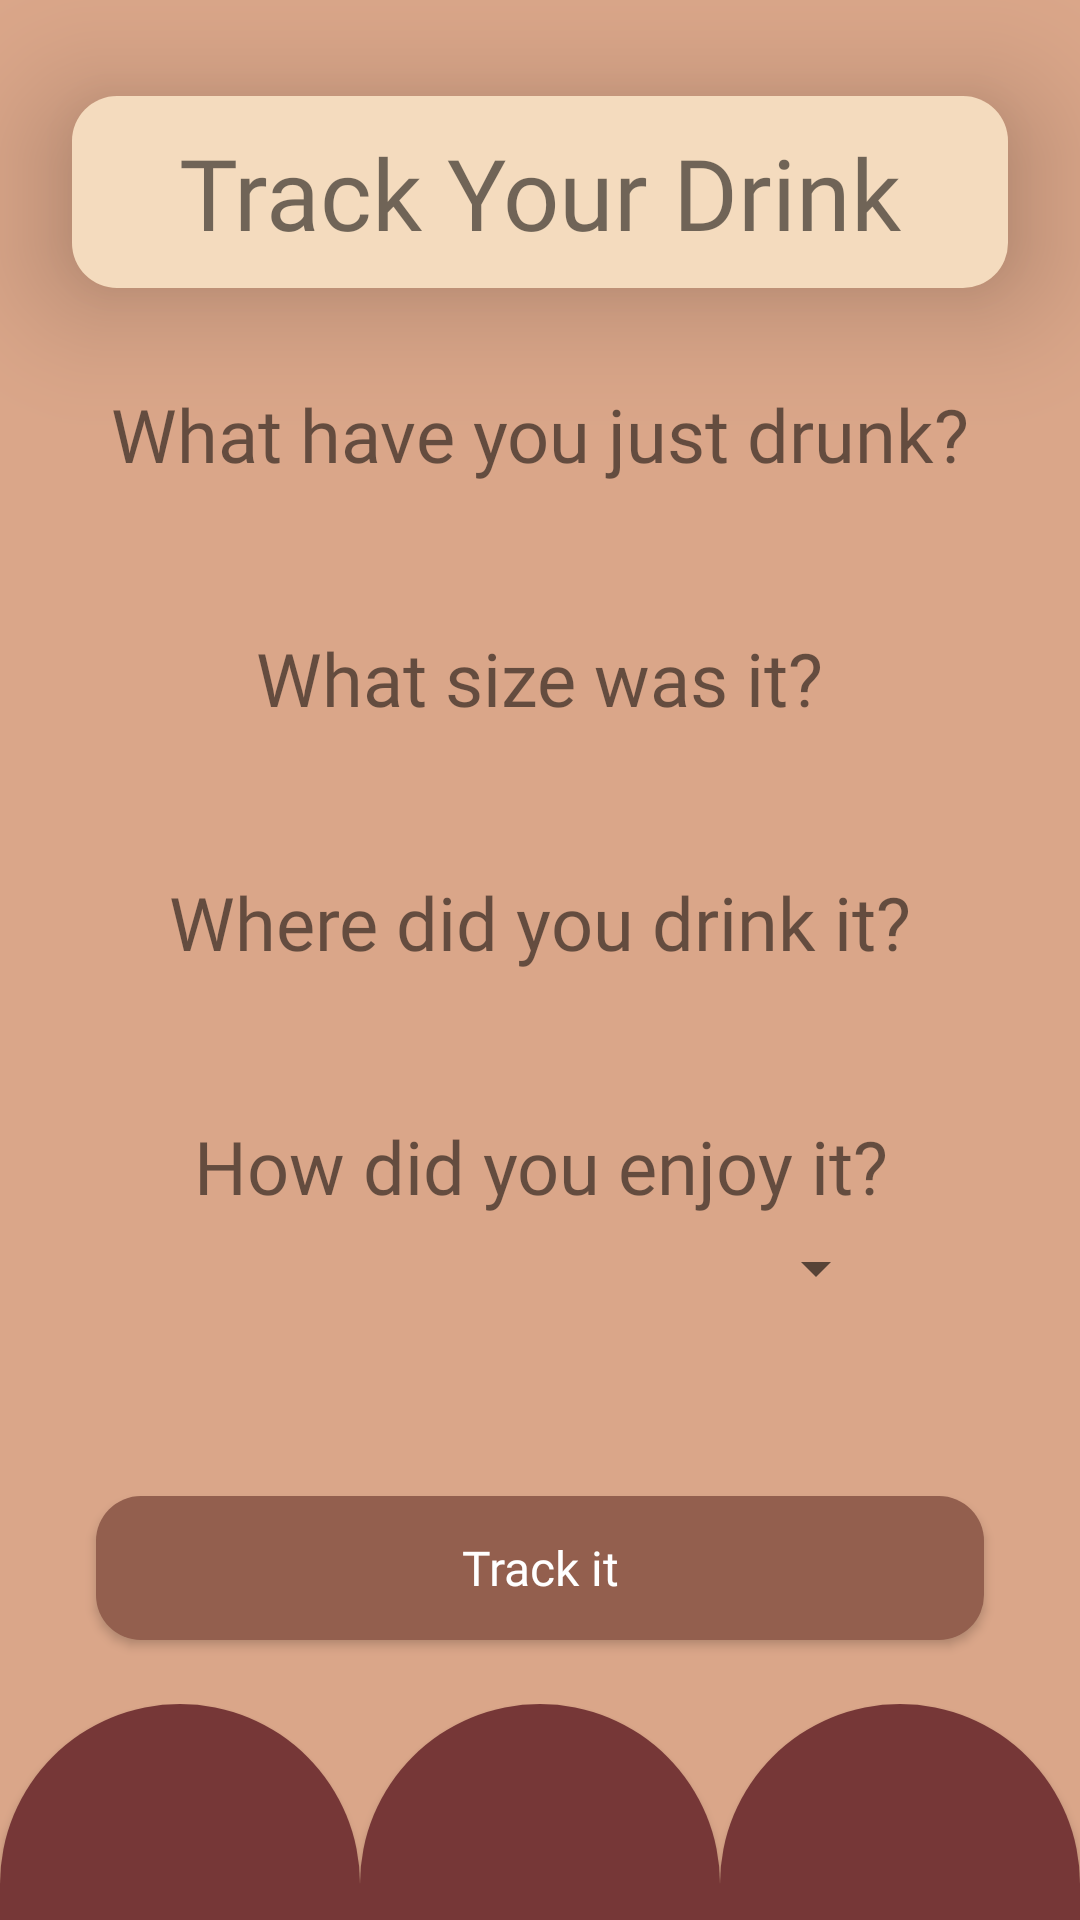

Write the Android layout XML for this screen, with the resource values it uses.
<!-- AndroidManifest.xml: application theme Theme.CoffeeWall -->
<!-- res/layout/activity_track_drink.xml -->
<?xml version="1.0" encoding="utf-8"?>
<androidx.constraintlayout.widget.ConstraintLayout xmlns:android="http://schemas.android.com/apk/res/android"
    xmlns:app="http://schemas.android.com/apk/res-auto"
    xmlns:tools="http://schemas.android.com/tools"
    android:layout_width="match_parent"
    android:layout_height="match_parent"
    tools:context=".TrackDrinkActivity">

    <TextView
        android:id="@+id/tvDiaryHeader"
        android:layout_width="match_parent"
        android:layout_height="wrap_content"
        android:layout_marginStart="24dp"
        android:layout_marginTop="32dp"
        android:layout_marginEnd="24dp"

        android:background="@drawable/header"
        android:fontFamily="@font/blogger_sans_bold"
        android:padding="10dp"

        android:text="@string/track_your_drink"
        android:textAlignment="center"
        android:textSize="16pt"
        android:translationZ="25dp"

        app:layout_constraintEnd_toEndOf="parent"
        app:layout_constraintStart_toStartOf="parent"
        app:layout_constraintTop_toTopOf="parent" />

    <androidx.constraintlayout.widget.ConstraintLayout
        android:id="@+id/menuLayout"
        android:layout_width="match_parent"
        android:layout_height="72dp"
        android:clipToPadding="false"
        android:orientation="horizontal"
        android:padding="0dp"
        app:layout_constraintBottom_toBottomOf="parent"
        app:layout_constraintEnd_toEndOf="parent"
        app:layout_constraintHorizontal_bias="0.0"
        app:layout_constraintStart_toStartOf="parent">

        <Button
            android:id="@+id/btMenuTab1"
            android:layout_width="0dp"
            android:layout_height="match_parent"
            android:background="@drawable/menu_button"
            app:layout_constraintBottom_toBottomOf="parent"
            app:layout_constraintEnd_toStartOf="@+id/btMenuTab2"
            app:layout_constraintStart_toStartOf="parent"
            app:layout_constraintTop_toTopOf="parent" />

        <Button
            android:id="@+id/btMenuTab2"
            android:layout_width="0dp"
            android:layout_height="match_parent"
            android:background="@drawable/menu_button"
            app:layout_constraintBottom_toBottomOf="parent"
            app:layout_constraintEnd_toStartOf="@+id/btMenuTab3"
            app:layout_constraintStart_toEndOf="@+id/btMenuTab1"
            app:layout_constraintTop_toTopOf="parent" />

        <Button
            android:id="@+id/btMenuTab3"
            android:layout_width="0dp"
            android:layout_height="match_parent"
            android:background="@drawable/menu_button"
            app:layout_constraintBottom_toBottomOf="parent"
            app:layout_constraintEnd_toEndOf="parent"
            app:layout_constraintHorizontal_bias="1.0"
            app:layout_constraintStart_toEndOf="@+id/btMenuTab2"
            app:layout_constraintTop_toTopOf="parent" />
    </androidx.constraintlayout.widget.ConstraintLayout>

    <Spinner
        android:id="@+id/spinnerDrink"
        android:layout_width="match_parent"
        android:layout_height="wrap_content"
        android:layout_marginStart="64dp"
        android:layout_marginTop="16dp"
        android:layout_marginEnd="64dp"
        android:background="@drawable/rounded_corners"
        app:layout_constraintEnd_toEndOf="parent"
        app:layout_constraintStart_toStartOf="parent"
        app:layout_constraintTop_toBottomOf="@+id/tvDrink" />

    <TextView
        android:id="@+id/tvDrink"
        android:layout_width="wrap_content"
        android:layout_height="wrap_content"
        android:layout_marginStart="16dp"
        android:layout_marginTop="32dp"

        android:layout_marginEnd="16dp"
        android:fontFamily="@font/blogger_sans_bold"
        android:text="@string/track_label_drink"
        android:textAlignment="center"
        android:textSize="12pt"
        app:layout_constraintEnd_toEndOf="parent"
        app:layout_constraintStart_toStartOf="parent"
        app:layout_constraintTop_toBottomOf="@+id/tvDiaryHeader" />

    <Spinner
        android:id="@+id/spinnerSize"
        android:layout_width="match_parent"
        android:layout_height="wrap_content"
        android:layout_marginStart="64dp"
        android:layout_marginTop="16dp"
        android:layout_marginEnd="64dp"
        android:background="@drawable/rounded_corners"
        app:layout_constraintEnd_toEndOf="parent"
        app:layout_constraintHorizontal_bias="0.0"
        app:layout_constraintStart_toStartOf="parent"
        app:layout_constraintTop_toBottomOf="@+id/tvDrinkSize" />

    <TextView
        android:id="@+id/tvDrinkSize"
        android:layout_width="wrap_content"
        android:layout_height="wrap_content"
        android:layout_marginStart="16dp"

        android:layout_marginTop="32dp"
        android:layout_marginEnd="16dp"
        android:fontFamily="@font/blogger_sans_bold"
        android:text="@string/track_label_size"
        android:textAlignment="center"
        android:textSize="12pt"
        app:layout_constraintEnd_toEndOf="parent"
        app:layout_constraintHorizontal_bias="0.497"
        app:layout_constraintStart_toStartOf="parent"
        app:layout_constraintTop_toBottomOf="@+id/spinnerDrink" />

    <TextView
        android:id="@+id/tvLocation"
        android:layout_width="wrap_content"
        android:layout_height="wrap_content"
        android:layout_marginStart="16dp"

        android:layout_marginTop="32dp"
        android:layout_marginEnd="16dp"
        android:fontFamily="@font/blogger_sans_bold"
        android:text="@string/track_label_location"
        android:textAlignment="center"
        android:textSize="12pt"
        app:layout_constraintEnd_toEndOf="parent"
        app:layout_constraintHorizontal_bias="0.497"
        app:layout_constraintStart_toStartOf="parent"
        app:layout_constraintTop_toBottomOf="@+id/spinnerSize" />

    <TextView
        android:id="@+id/tvMark"
        android:layout_width="wrap_content"
        android:layout_height="wrap_content"
        android:layout_marginStart="16dp"

        android:layout_marginTop="32dp"
        android:layout_marginEnd="16dp"
        android:fontFamily="@font/blogger_sans_bold"
        android:text="@string/track_label_mark"
        android:textAlignment="center"
        android:textSize="12pt"
        app:layout_constraintEnd_toEndOf="parent"
        app:layout_constraintStart_toStartOf="parent"
        app:layout_constraintTop_toBottomOf="@+id/spinnerLocation" />

    <Spinner
        android:id="@+id/spinnerLocation"
        android:layout_width="match_parent"
        android:layout_height="wrap_content"
        android:layout_marginStart="64dp"
        android:layout_marginTop="16dp"
        android:layout_marginEnd="64dp"
        android:background="@drawable/rounded_corners"
        app:layout_constraintEnd_toEndOf="parent"
        app:layout_constraintHorizontal_bias="0.0"
        app:layout_constraintStart_toStartOf="parent"
        app:layout_constraintTop_toBottomOf="@+id/tvLocation" />

    <Spinner
        android:id="@+id/spinnerMark"
        android:layout_width="match_parent"
        android:layout_height="wrap_content"
        android:layout_marginStart="64dp"
        android:layout_marginTop="16dp"
        android:layout_marginEnd="64dp"
        android:layout_marginBottom="32dp"
        app:layout_constraintBottom_toTopOf="@+id/btTrack"
        app:layout_constraintEnd_toEndOf="parent"
        app:layout_constraintHorizontal_bias="0.0"
        app:layout_constraintStart_toStartOf="parent"
        app:layout_constraintTop_toBottomOf="@+id/tvMark"
        app:layout_constraintVertical_bias="0.0" />

    <Button
        android:id="@+id/btTrack"
        android:layout_width="match_parent"
        android:layout_height="wrap_content"
        android:layout_marginStart="32dp"

        android:layout_marginTop="32dp"
        android:layout_marginEnd="32dp"
        android:layout_marginBottom="32dp"
        android:background="@drawable/button"
        android:fontFamily="@font/blogger_sans_bold"

        android:text="@string/track_it"
        android:textAllCaps="false"
        android:textColor="@color/white"
        android:textSize="16sp"
        app:layout_constraintBottom_toTopOf="@+id/menuLayout"
        app:layout_constraintEnd_toEndOf="parent"
        app:layout_constraintStart_toStartOf="parent"
        app:layout_constraintTop_toBottomOf="@+id/spinnerMark"
        app:layout_constraintVertical_bias="1.0" />
</androidx.constraintlayout.widget.ConstraintLayout>
<!-- resources referenced by this layout -->
<resources>
  <color name="white">#FFFFFFFF</color>
  <!-- drawable button (drawable) -->
  <shape xmlns:android="http://schemas.android.com/apk/res/android"
      android:shape="rectangle"
      android:padding="10dp">
  
      <solid android:color="@color/button" />
      <corners
          android:bottomRightRadius="15dp"
          android:bottomLeftRadius="15dp"
          android:topLeftRadius="15dp"
          android:topRightRadius="15dp" />
  </shape>
  <!-- drawable header (drawable) -->
  <shape xmlns:android="http://schemas.android.com/apk/res/android"
      android:shape="rectangle"
  
      android:padding="10dp">
  
      <solid android:color="@color/header" />
      <corners
          android:bottomRightRadius="15dp"
          android:bottomLeftRadius="15dp"
          android:topLeftRadius="15dp"
          android:topRightRadius="15dp" />
  </shape>
  <!-- drawable menu_button (drawable) -->
  <shape xmlns:android="http://schemas.android.com/apk/res/android"
      android:shape="rectangle">
  
      <solid android:color="@color/primary_button" />
      <corners
          android:topLeftRadius="360dp"
          android:topRightRadius="360dp" />
  </shape>
  <!-- drawable rounded_corners (drawable) -->
  <shape xmlns:android="http://schemas.android.com/apk/res/android"
      android:shape="rectangle"
      android:padding="10dp">
  
      <solid android:color="#FFFFFF" />
      <corners
          android:bottomRightRadius="15dp"
          android:bottomLeftRadius="15dp"
          android:topLeftRadius="15dp"
          android:topRightRadius="15dp" />
  </shape>
  <string name="track_it">Track it</string>
  <string name="track_label_drink">What have you just drunk?</string>
  <string name="track_label_location">Where did you drink it?</string>
  <string name="track_label_mark">How did you enjoy it?</string>
  <string name="track_label_size">What size was it?</string>
  <string name="track_your_drink">Track Your Drink</string>
  <style name="Theme.CoffeeWall" parent="Theme.AppCompat.DayNight.NoActionBar">
          
          <item name="colorOnPrimary">@color/white</item>
          
          <item name="colorOnSecondary">@color/black</item>
          
          <item name="android:statusBarColor">@color/button</item>
          
          <item name="android:background">@color/background</item>
      </style>
  <color name="button">#935F4E</color>
  <color name="header">#F4DBBE</color>
  <color name="primary_button">#763737</color>
  <color name="black">#FF000000</color>
  <color name="background">#DAA689</color>
</resources>
